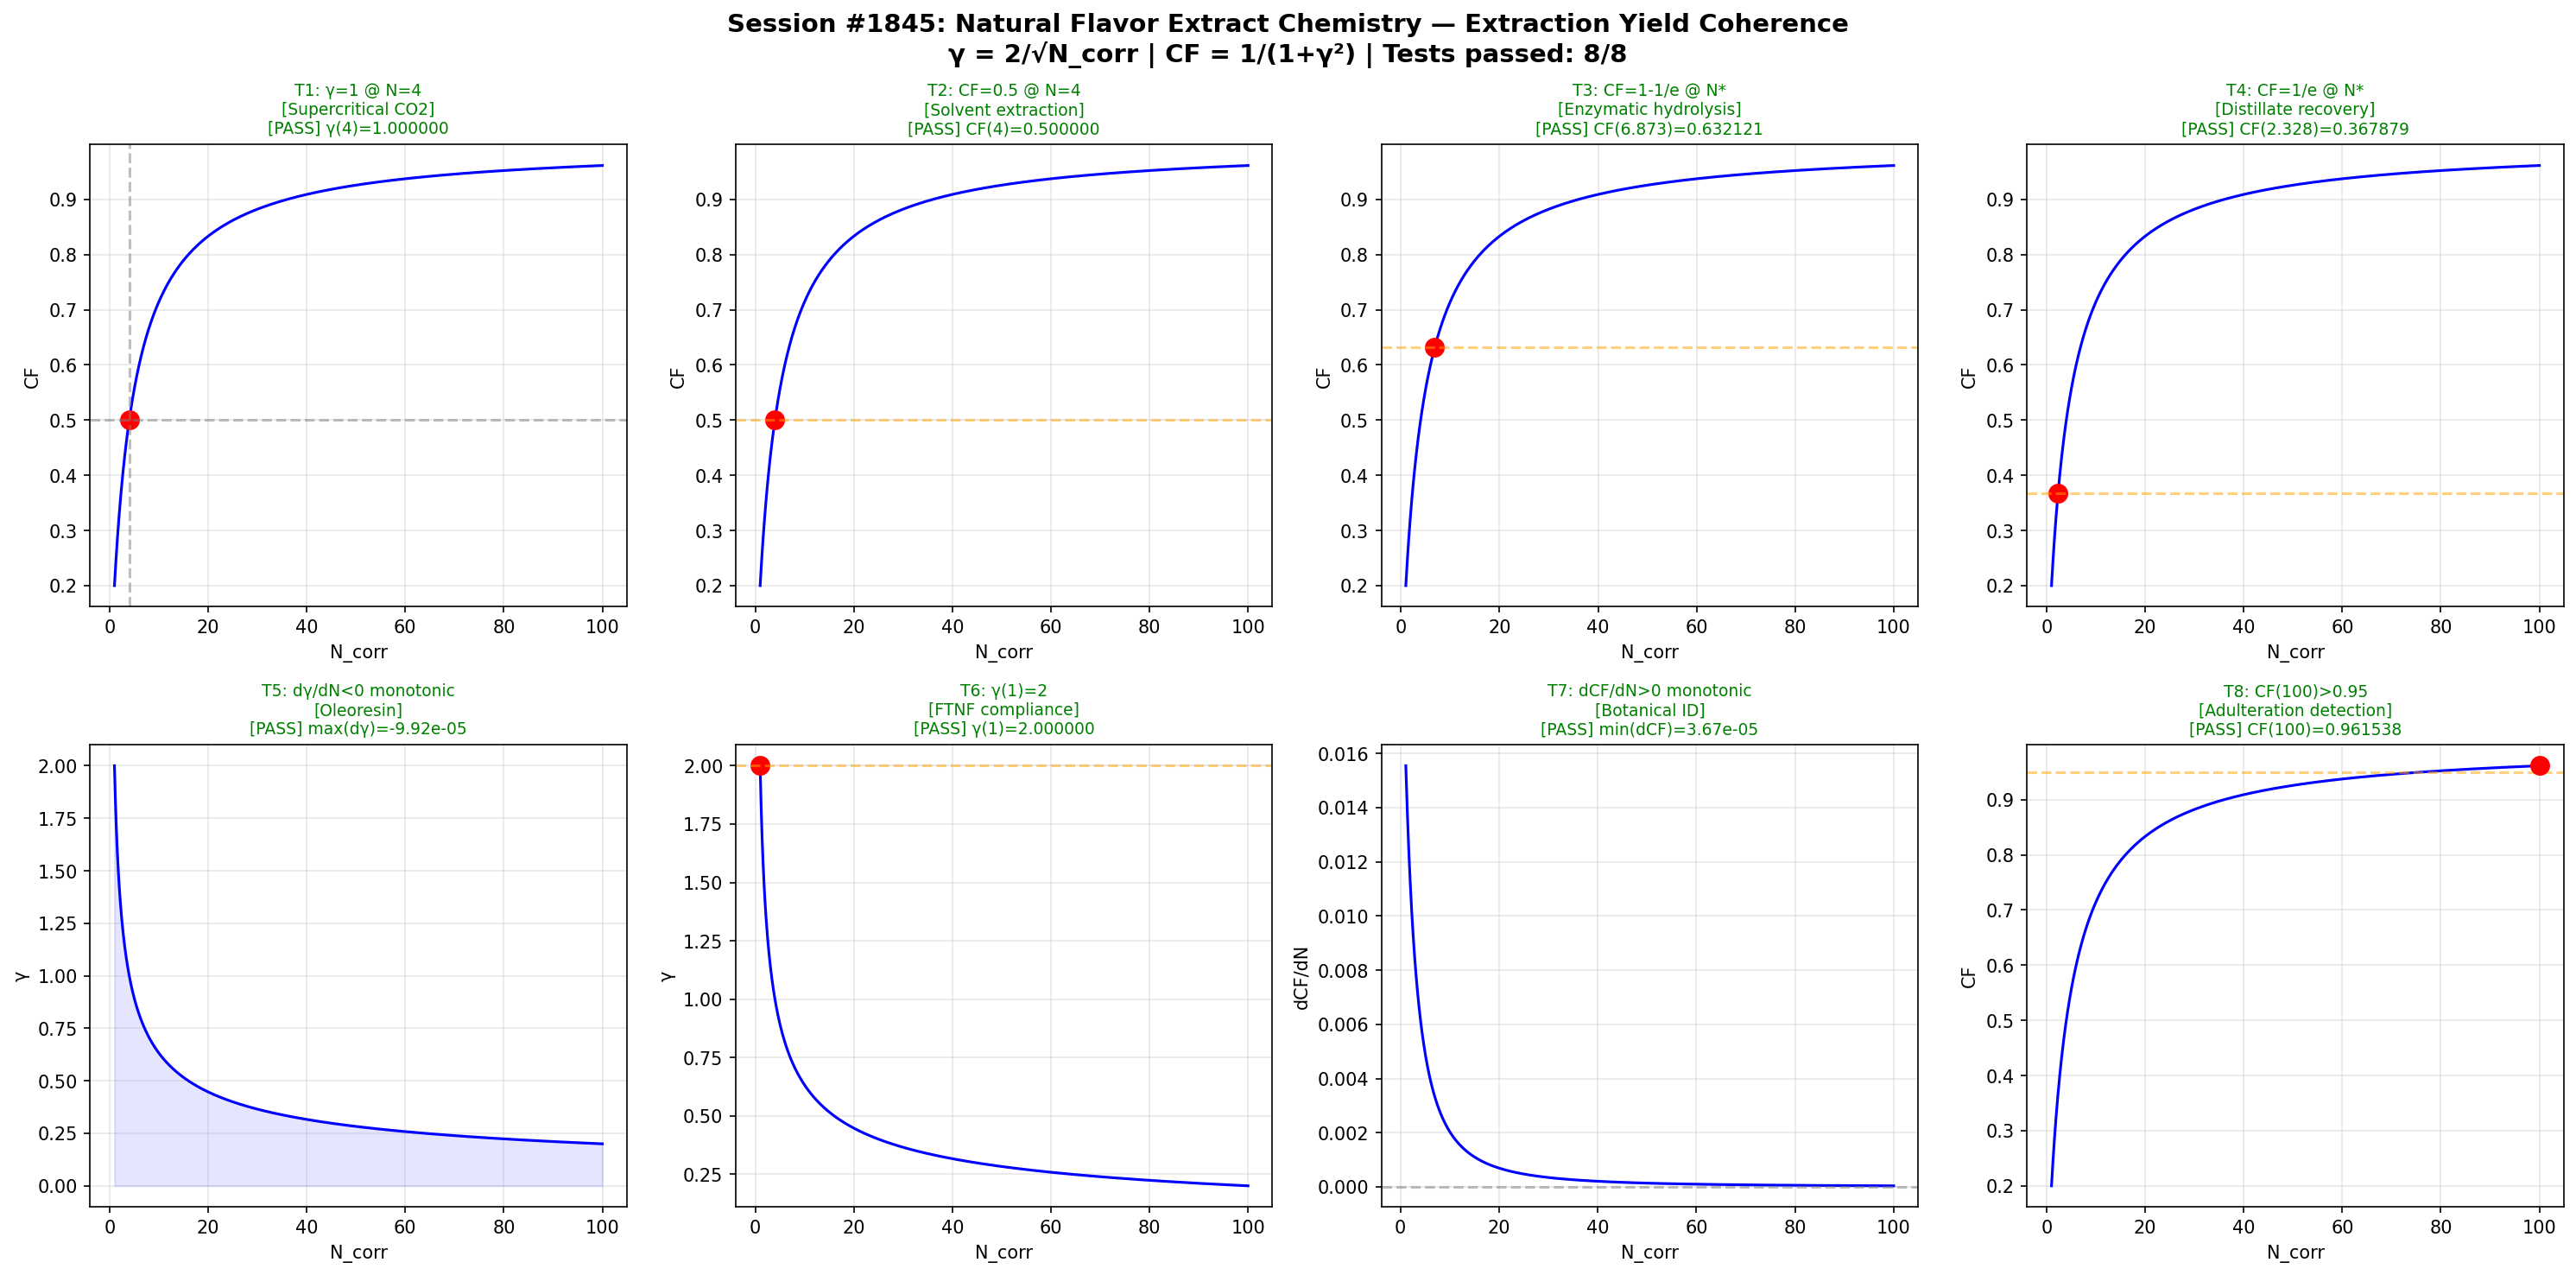

This chart was generated by the following Python code:
#!/usr/bin/env python3
"""
Chemistry Session #1845: Natural Flavor Extract Chemistry
Phenomenon: 1708th type - Extraction yield coherence
Master equation: gamma = 2/sqrt(N_corr), CF = 1/(1+gamma^2)

8 Boundary Tests (2x4 subplot grid):
T1: gamma=1 at N_corr=4
T2: CF=0.5 at N_corr=4
T3: CF=1-1/e at derived N
T4: CF=1/e at derived N
T5: d(gamma)/dN < 0 monotonic
T6: gamma(1) = 2
T7: dCF/dN > 0 monotonic
T8: CF(100) > 0.95 asymptotic

Domain tests: Supercritical CO2, solvent extraction, enzymatic hydrolysis,
distillate recovery, oleoresin, FTNF compliance, botanical ID, adulteration detection
"""

import numpy as np
import matplotlib
matplotlib.use('Agg')
import matplotlib.pyplot as plt

def gamma(N):
    return 2.0 / np.sqrt(N)

def CF(N):
    g = gamma(N)
    return 1.0 / (1.0 + g**2)

N_high = 4.0 * (np.e - 1)
N_low = 4.0 / (np.e - 1)

results = []
N_arr = np.linspace(1, 100, 1000)
g_arr = gamma(N_arr)
cf_arr = CF(N_arr)

t1 = np.isclose(gamma(4), 1.0, atol=1e-10)
results.append(("T1: γ=1 @ N=4", t1, f"γ(4)={gamma(4):.6f}"))

t2 = np.isclose(CF(4), 0.5, atol=1e-10)
results.append(("T2: CF=0.5 @ N=4", t2, f"CF(4)={CF(4):.6f}"))

t3 = np.isclose(CF(N_high), 1.0 - 1.0/np.e, atol=1e-10)
results.append(("T3: CF=1-1/e @ N*", t3, f"CF({N_high:.3f})={CF(N_high):.6f}"))

t4 = np.isclose(CF(N_low), 1.0/np.e, atol=1e-10)
results.append(("T4: CF=1/e @ N*", t4, f"CF({N_low:.3f})={CF(N_low):.6f}"))

dg = np.diff(g_arr)
t5 = np.all(dg < 0)
results.append(("T5: dγ/dN<0 monotonic", t5, f"max(dγ)={np.max(dg):.2e}"))

t6 = np.isclose(gamma(1), 2.0, atol=1e-10)
results.append(("T6: γ(1)=2", t6, f"γ(1)={gamma(1):.6f}"))

dcf = np.diff(cf_arr)
t7 = np.all(dcf > 0)
results.append(("T7: dCF/dN>0 monotonic", t7, f"min(dCF)={np.min(dcf):.2e}"))

t8 = CF(100) > 0.95
results.append(("T8: CF(100)>0.95", t8, f"CF(100)={CF(100):.6f}"))

passed = sum(1 for _, p, _ in results if p)

domain_labels = [
    "Supercritical CO2", "Solvent extraction", "Enzymatic hydrolysis", "Distillate recovery",
    "Oleoresin", "FTNF compliance", "Botanical ID", "Adulteration detection"
]

fig, axes = plt.subplots(2, 4, figsize=(20, 10))
fig.suptitle(
    f"Session #1845: Natural Flavor Extract Chemistry — Extraction Yield Coherence\n"
    f"γ = 2/√N_corr | CF = 1/(1+γ²) | Tests passed: {passed}/8",
    fontsize=14, fontweight='bold'
)

for idx, ax in enumerate(axes.flat):
    label, ok, detail = results[idx]
    color = 'green' if ok else 'red'
    status = 'PASS' if ok else 'FAIL'

    if idx < 4:
        ax.plot(N_arr, cf_arr, 'b-', linewidth=1.5)
        if idx == 0:
            ax.plot(4, CF(4), 'ro', markersize=10)
            ax.axhline(y=0.5, color='gray', linestyle='--', alpha=0.5)
            ax.axvline(x=4, color='gray', linestyle='--', alpha=0.5)
        elif idx == 1:
            ax.plot(4, CF(4), 'ro', markersize=10)
            ax.axhline(y=0.5, color='orange', linestyle='--', alpha=0.5)
        elif idx == 2:
            ax.plot(N_high, CF(N_high), 'ro', markersize=10)
            ax.axhline(y=1-1/np.e, color='orange', linestyle='--', alpha=0.5)
        elif idx == 3:
            ax.plot(N_low, CF(N_low), 'ro', markersize=10)
            ax.axhline(y=1/np.e, color='orange', linestyle='--', alpha=0.5)
        ax.set_xlabel("N_corr")
        ax.set_ylabel("CF")
    elif idx == 4:
        ax.plot(N_arr, g_arr, 'b-', linewidth=1.5)
        ax.fill_between(N_arr, g_arr, alpha=0.1, color='blue')
        ax.set_xlabel("N_corr")
        ax.set_ylabel("γ")
    elif idx == 5:
        ax.plot(N_arr, g_arr, 'b-', linewidth=1.5)
        ax.plot(1, gamma(1), 'ro', markersize=10)
        ax.axhline(y=2.0, color='orange', linestyle='--', alpha=0.5)
        ax.set_xlabel("N_corr")
        ax.set_ylabel("γ")
    elif idx == 6:
        ax.plot(N_arr[1:], dcf, 'b-', linewidth=1.5)
        ax.axhline(y=0, color='gray', linestyle='--', alpha=0.5)
        ax.set_xlabel("N_corr")
        ax.set_ylabel("dCF/dN")
    elif idx == 7:
        ax.plot(N_arr, cf_arr, 'b-', linewidth=1.5)
        ax.axhline(y=0.95, color='orange', linestyle='--', alpha=0.5)
        ax.plot(100, CF(100), 'ro', markersize=10)
        ax.set_xlabel("N_corr")
        ax.set_ylabel("CF")

    ax.set_title(f"{label}\n[{domain_labels[idx]}]\n[{status}] {detail}", fontsize=9, color=color)
    ax.grid(True, alpha=0.3)

plt.tight_layout()
out_path = "/mnt/c/exe/projects/ai-agents/Synchronism/simulations/chemistry/natural_flavor_extract_chemistry_coherence.png"
plt.savefig(out_path, dpi=150, bbox_inches='tight')
plt.close()
print(f"Saved: {out_path}")
print(f"Results: {passed}/8 tests passed")
for label, ok, detail in results:
    print(f"  {'PASS' if ok else 'FAIL'}: {label} — {detail}")
